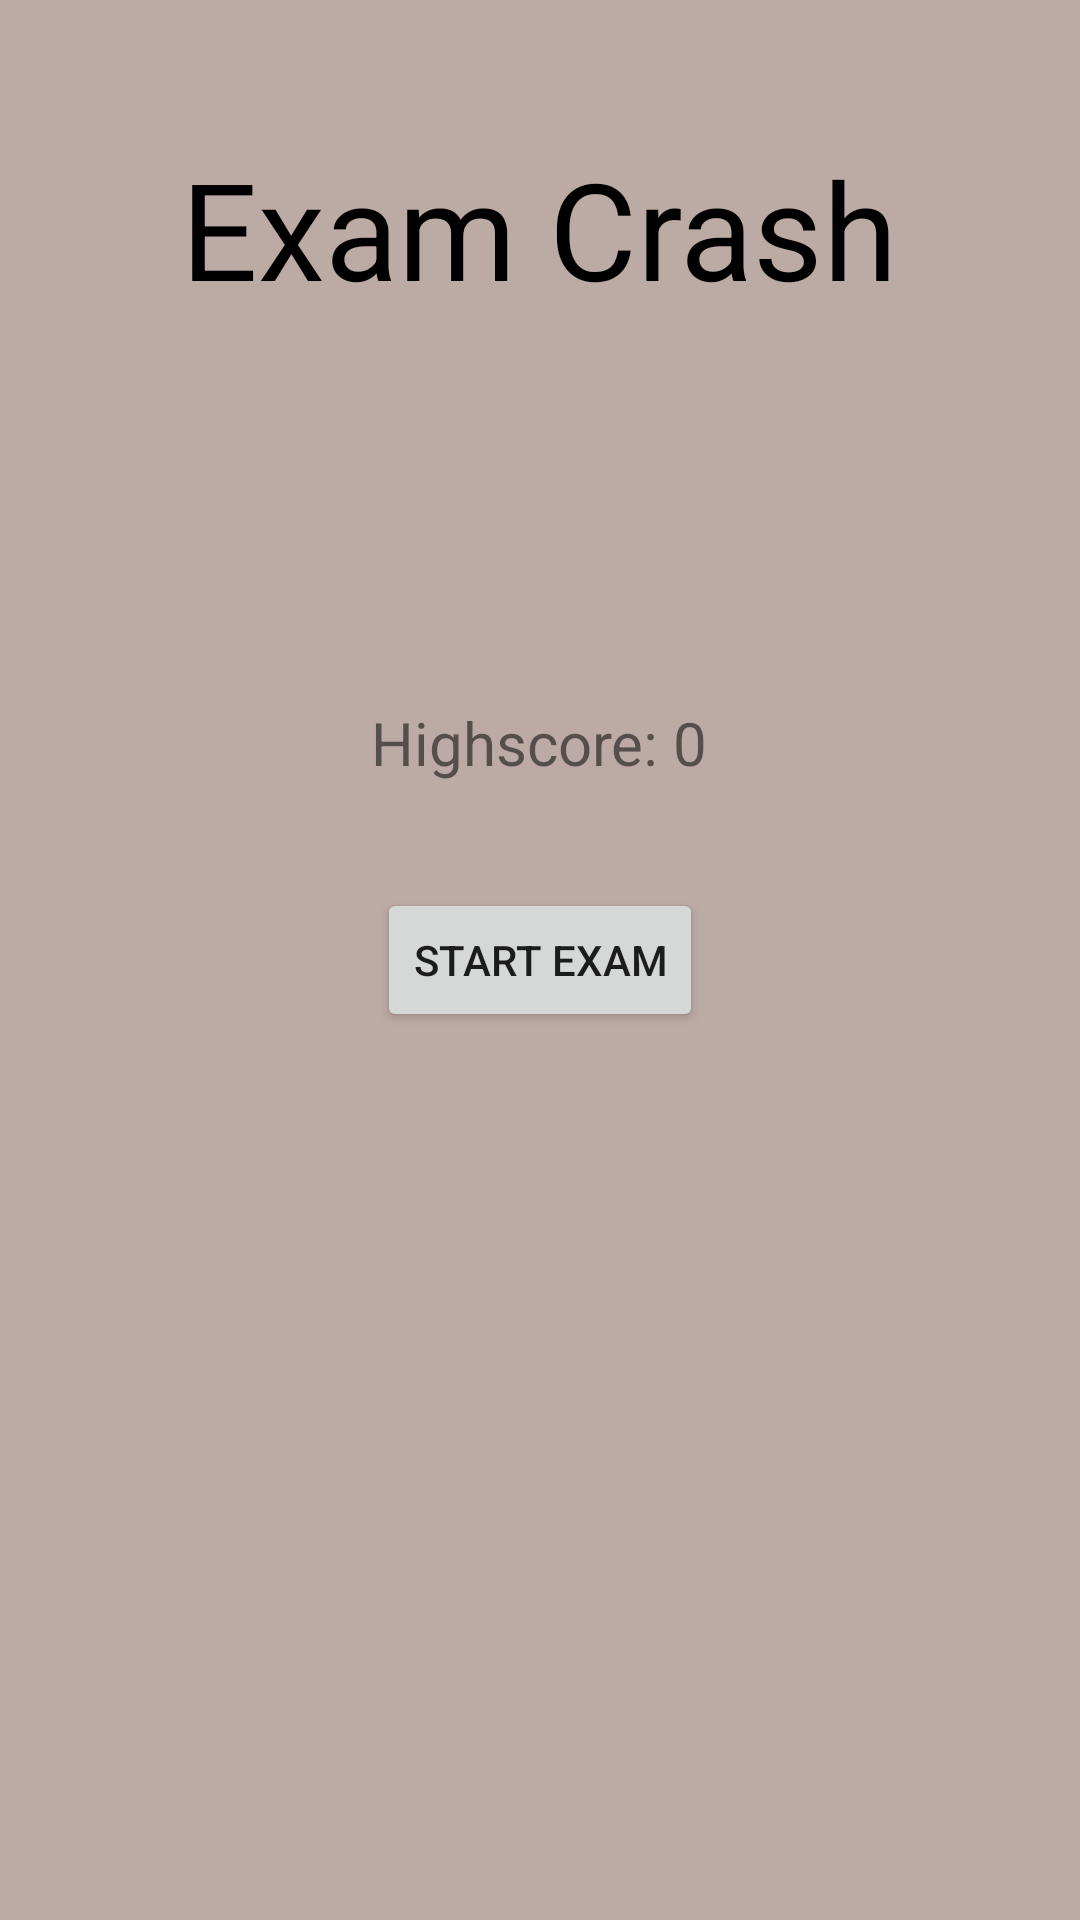

Here is an Android app screen rendered from its layout file. Give the layout XML and the strings, colors and styles it references.
<!-- AndroidManifest.xml: application theme Theme.ExamCrash -->
<!-- res/layout/activity_main.xml -->
<?xml version="1.0" encoding="utf-8"?>
<RelativeLayout xmlns:android="http://schemas.android.com/apk/res/android"
    xmlns:app="http://schemas.android.com/apk/res-auto"
    xmlns:tools="http://schemas.android.com/tools"
    android:layout_width="match_parent"
    android:layout_height="match_parent"
    android:background="@color/colorBackground"
    android:padding="16dp"
    tools:context=".MainActivity">

    
    <TextView
        android:layout_width="wrap_content"
        android:layout_height="wrap_content"
        android:layout_centerHorizontal="true"
        android:layout_marginTop="30dp"
        android:text="Exam Crash"
        android:textColor="@android:color/black"
        android:textSize="45sp" />

    
    <TextView
        android:id="@+id/text_view_highscore"
        android:layout_width="wrap_content"
        android:layout_height="wrap_content"
        android:layout_above="@id/button_start_exam"
        android:layout_centerHorizontal="true"
        android:layout_marginBottom="35dp"
        android:text="Highscore: 0"
        android:textSize="20sp" />

    
    <Button
        android:id="@+id/button_start_exam"
        android:layout_width="wrap_content"
        android:layout_height="wrap_content"
        android:layout_centerInParent="true"
        android:text="Start Exam" />

</RelativeLayout>
<!-- resources referenced by this layout -->
<resources>
  <color name="colorBackground">#BCAAA4</color>
  <style name="Theme.ExamCrash" parent="Theme.MaterialComponents.DayNight.DarkActionBar">
          
          <item name="colorPrimary">@color/purple_500</item>
          <item name="colorPrimaryVariant">@color/purple_700</item>
          <item name="colorOnPrimary">@color/white</item>
          
          <item name="colorSecondary">@color/teal_200</item>
          <item name="colorSecondaryVariant">@color/teal_700</item>
          <item name="colorOnSecondary">@color/black</item>
          
          <item name="android:statusBarColor" tools:targetApi="l">?attr/colorPrimaryVariant</item>
          
      </style>
  <color name="purple_500">#FF6200EE</color>
  <color name="purple_700">#FF3700B3</color>
  <color name="white">#FFFFFF</color>
  <color name="teal_200">#FF3700B3</color>
  <color name="teal_700">#FF3700B3</color>
  <color name="black">#FF3700B3</color>
</resources>
